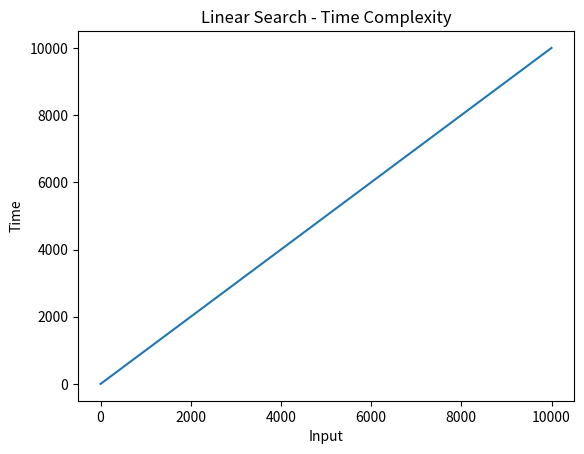

Write Python code to recreate this figure.
import matplotlib.pyplot as plt

def linearsearch(array,target):

    n = len(array)
    for i in range(n):
        if array[i] == target:
            return True
    return False

array = [10,50,40,60,11,30,78,30]
target = 1

if linearsearch(array,target):
    print("Target Element is Found in the Array!")

else:
    print("Target Element is not Found in the Array")

x = list(range(1,10000))
plt.plot(x,[y for y in x])
plt.title("Linear Search - Time Complexity")
plt.xlabel("Input")
plt.ylabel("Time")
plt.show()
    
